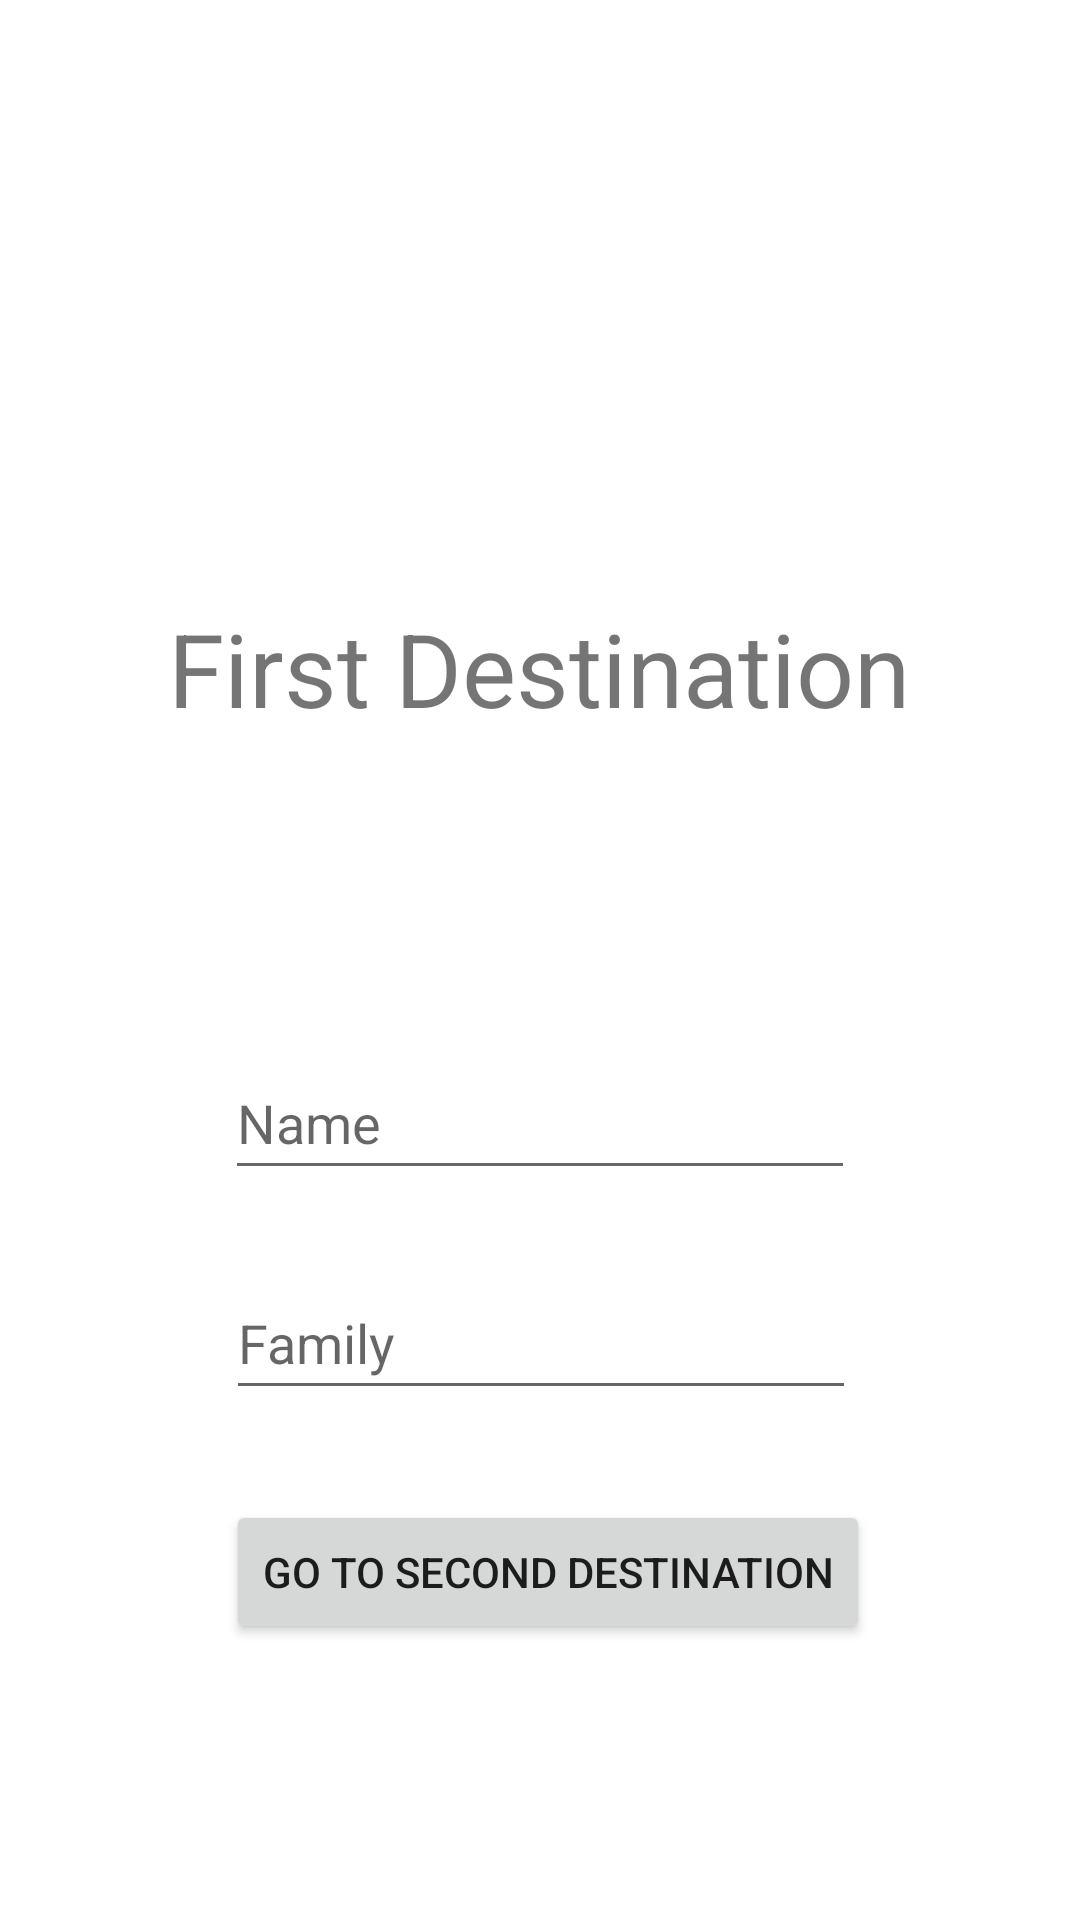

Reconstruct the res/layout file that produces this screen, plus the resources it refers to.
<!-- AndroidManifest.xml: application theme Theme.7NavigationComponent -->
<!-- res/layout/fragment_first.xml -->
<?xml version="1.0" encoding="utf-8"?>
<androidx.constraintlayout.widget.ConstraintLayout xmlns:android="http://schemas.android.com/apk/res/android"
    xmlns:app="http://schemas.android.com/apk/res-auto"
    xmlns:tools="http://schemas.android.com/tools"
    android:id="@+id/frameLayout"
    android:layout_width="match_parent"
    android:layout_height="match_parent"
    tools:context=".FirstFragment">

    <EditText
        android:id="@+id/edtFamily"
        android:layout_width="wrap_content"
        android:layout_height="wrap_content"
        android:ems="10"
        android:hint="Family"
        android:inputType="textPersonName"
        android:minHeight="48dp"
        app:layout_constraintBottom_toTopOf="@+id/btnGo"
        app:layout_constraintEnd_toEndOf="parent"
        app:layout_constraintHorizontal_bias="0.502"
        app:layout_constraintStart_toStartOf="parent"
        app:layout_constraintTop_toBottomOf="@+id/textView2"
        app:layout_constraintVertical_bias="0.855" />

    <TextView
        android:id="@+id/textView2"
        android:layout_width="wrap_content"
        android:layout_height="wrap_content"
        android:layout_marginTop="200dp"
        android:text="First Destination"
        android:textSize="34sp"
        app:layout_constraintEnd_toEndOf="parent"
        app:layout_constraintHorizontal_bias="0.498"
        app:layout_constraintStart_toStartOf="parent"
        app:layout_constraintTop_toTopOf="parent" />

    <Button
        android:id="@+id/btnGo"
        android:layout_width="wrap_content"
        android:layout_height="wrap_content"
        android:layout_marginBottom="92dp"
        android:text="Go To Second Destination"
        app:layout_constraintBottom_toBottomOf="parent"
        app:layout_constraintEnd_toEndOf="parent"
        app:layout_constraintHorizontal_bias="0.518"
        app:layout_constraintStart_toStartOf="parent"
        app:layout_constraintVertical_bias="0.57" />

    <EditText
        android:id="@+id/edtName"
        android:layout_width="wrap_content"
        android:layout_height="wrap_content"
        android:ems="10"
        android:hint="Name"
        android:inputType="textPersonName"
        android:minHeight="48dp"
        app:layout_constraintBottom_toTopOf="@+id/btnGo"
        app:layout_constraintEnd_toEndOf="parent"
        app:layout_constraintStart_toStartOf="parent"
        app:layout_constraintTop_toBottomOf="@+id/textView2" />
</androidx.constraintlayout.widget.ConstraintLayout>
<!-- resources referenced by this layout -->
<resources>
  <style name="Theme.7NavigationComponent" parent="Theme.MaterialComponents.DayNight.DarkActionBar">
          
          <item name="colorPrimary">@color/purple_500</item>
          <item name="colorPrimaryVariant">@color/purple_700</item>
          <item name="colorOnPrimary">@color/white</item>
          
          <item name="colorSecondary">@color/teal_200</item>
          <item name="colorSecondaryVariant">@color/teal_700</item>
          <item name="colorOnSecondary">@color/black</item>
          
          <item name="android:statusBarColor" tools:targetApi="l">?attr/colorPrimaryVariant</item>
          
      </style>
  <!-- not gathered from this repository: default colours our renderer supplied (Android Studio template values) -->
  <color name="purple_500">#FF6200EE</color>
  <color name="purple_700">#FF3700B3</color>
  <color name="teal_200">#FF03DAC5</color>
  <color name="teal_700">#FF018786</color>
  <color name="black">#FF000000</color>
  <color name="white">#FFFFFFFF</color>
</resources>
